Labelled photos from "Copra_grading_data", an image-classification folder in thanujaD00/Research_Procjct. The possible labels are: copra grade A, copra grade B, copra grade C.

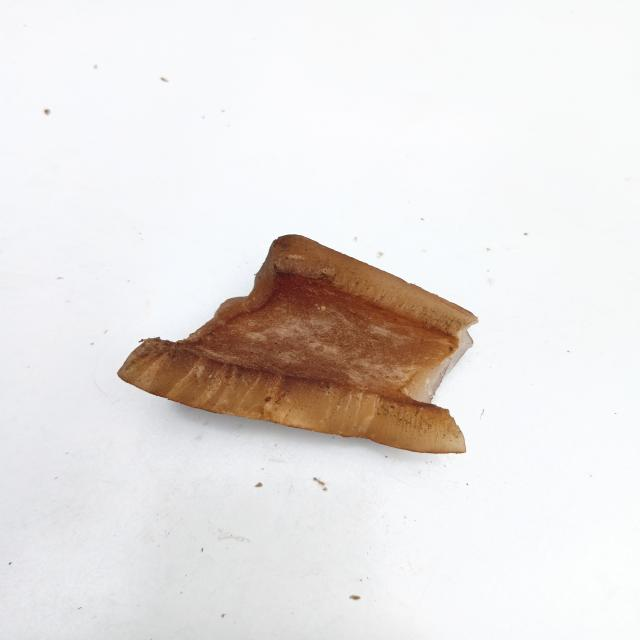
Label: copra grade B

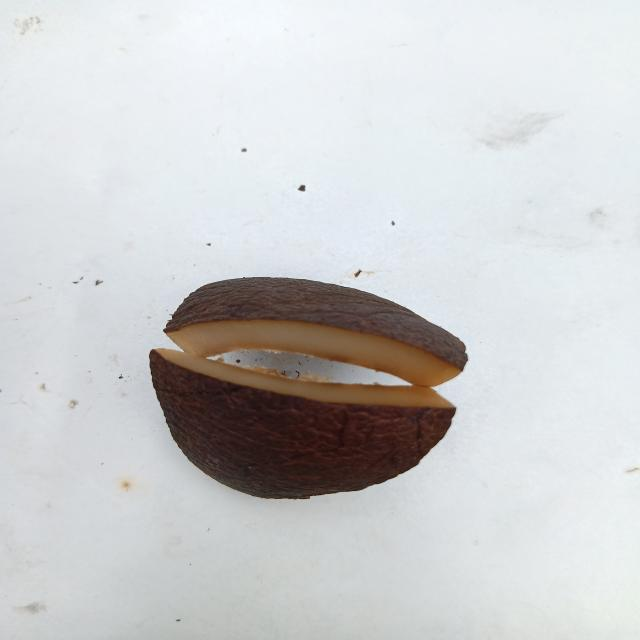
Label: copra grade A

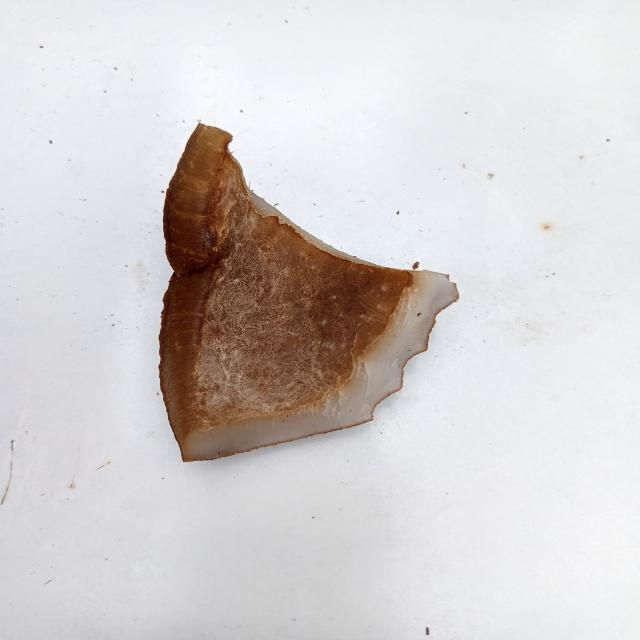
Label: copra grade C

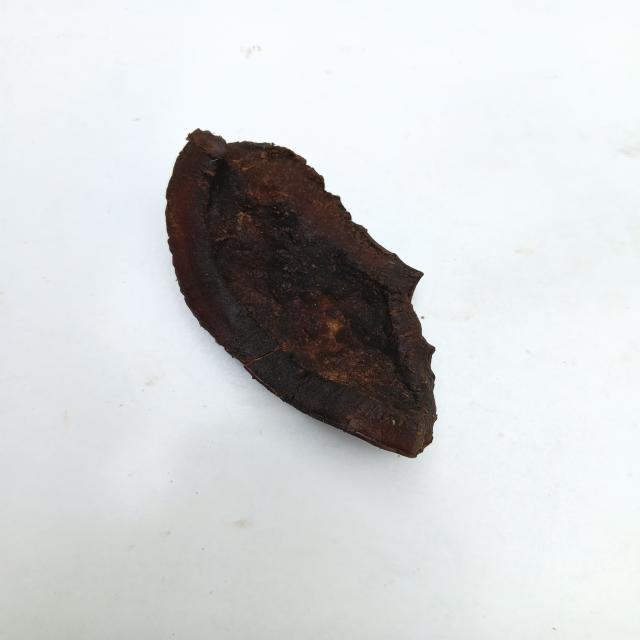
Label: copra grade A

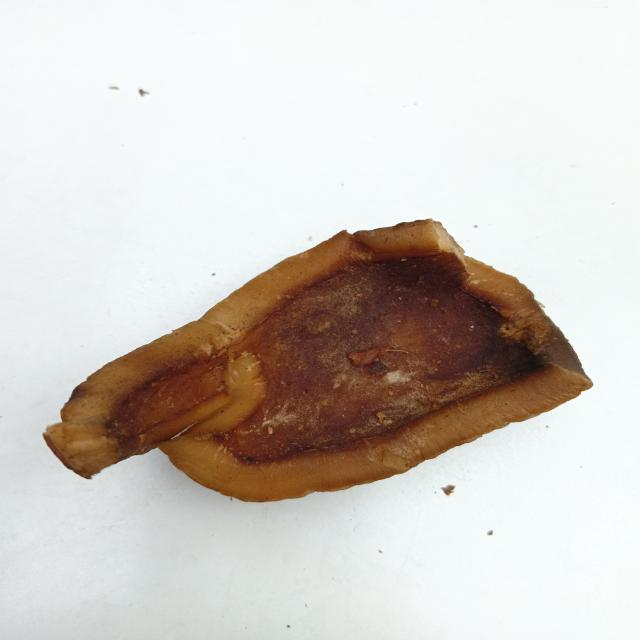
Label: copra grade B

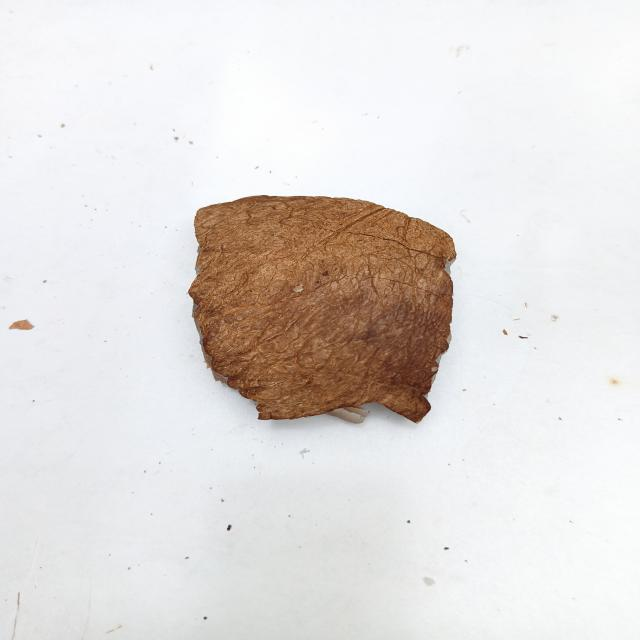
Label: copra grade C
